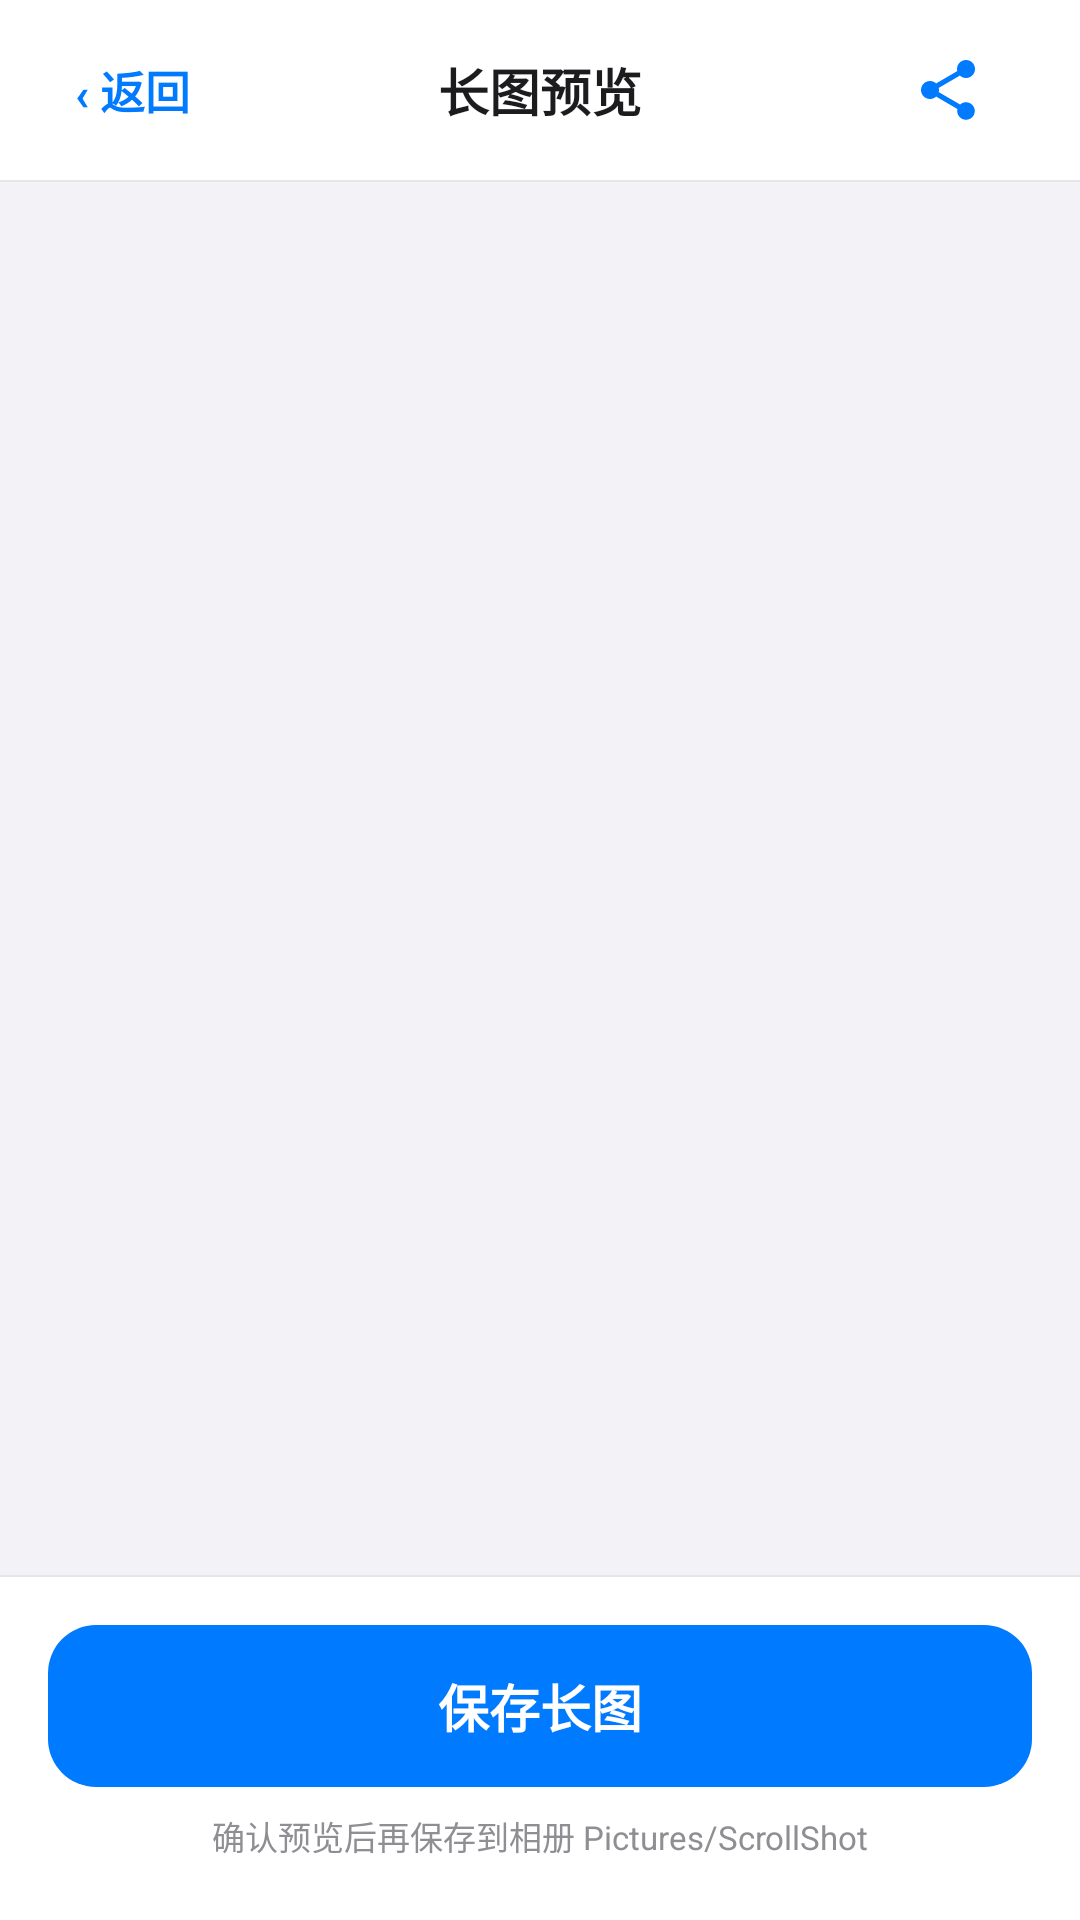

Produce the Android XML layout that renders to this screen, including the resource entries it uses.
<!-- AndroidManifest.xml: application theme Theme.ScrollShot -->
<!-- res/layout/activity_result.xml -->
<?xml version="1.0" encoding="utf-8"?>
<LinearLayout android:orientation="vertical" android:background="@color/ss_card" android:fitsSystemWindows="true" android:layout_width="fill_parent" android:layout_height="fill_parent"
  xmlns:android="http://schemas.android.com/apk/res/android">
    <LinearLayout android:gravity="center_vertical" android:orientation="horizontal" android:background="@color/ss_card" android:paddingTop="8.0dip" android:paddingBottom="8.0dip" android:layout_width="fill_parent" android:layout_height="wrap_content" android:paddingStart="8.0dip" android:paddingEnd="8.0dip">
        <Button android:textSize="15.0sp" android:id="@id/btnBack" android:layout_width="72.0dip" android:layout_height="wrap_content" android:text="‹ 返回" style="@style/Ss.TextButton" />
        <TextView android:textSize="17.0sp" android:textStyle="bold" android:textColor="@color/ss_text" android:gravity="center" android:layout_width="0.0dip" android:layout_height="wrap_content" android:text="长图预览" android:layout_weight="1.0" />
        <ImageButton android:id="@id/btnShareIcon" android:background="?android:selectableItemBackgroundBorderless" android:src="@drawable/ic_share" android:contentDescription="分享长图" android:scaleType="centerInside" android:padding="10.0dip" android:layout_width="72.0dip" android:layout_height="44.0dip" />
    </LinearLayout>
    <View android:background="@color/ss_separator" android:layout_width="fill_parent" android:layout_height="@dimen/ss_hairline" />
    <ScrollView android:background="@color/scrollshot_bg" android:padding="16.0dip" android:scrollbars="none" android:layout_width="fill_parent" android:layout_height="0.0dip" android:layout_weight="1.0">
        <ImageView android:id="@id/ivResult" android:background="@drawable/bg_image_frame" android:layout_width="fill_parent" android:layout_height="wrap_content" android:scaleType="fitCenter" android:adjustViewBounds="true" android:contentDescription="拼接后的长图" android:outlineProvider="background" android:clipToOutline="true" />
    </ScrollView>
    <View android:background="@color/ss_separator" android:layout_width="fill_parent" android:layout_height="@dimen/ss_hairline" />
    <LinearLayout android:orientation="vertical" android:background="@color/ss_card" android:paddingTop="16.0dip" android:paddingBottom="20.0dip" android:layout_width="fill_parent" android:layout_height="wrap_content" android:paddingStart="16.0dip" android:paddingEnd="16.0dip">
        <Button android:id="@id/btnSaveImage" android:layout_width="fill_parent" android:layout_height="wrap_content" android:text="保存长图" style="@style/Ss.PrimaryButton" />
        <TextView android:id="@id/tvSaveHint" android:textSize="11.0sp" android:textColor="@color/ss_text_tertiary" android:gravity="center" android:layout_width="fill_parent" android:layout_height="wrap_content" android:layout_marginTop="8.0dip" android:text="确认预览后再保存到相册 Pictures/ScrollShot" />
    </LinearLayout>
</LinearLayout>
<!-- resources referenced by this layout -->
<resources>
  <color name="scrollshot_bg">#fff2f2f7</color>
  <color name="ss_card">#ffffffff</color>
  <color name="ss_separator">#ffe5e5ea</color>
  <color name="ss_text">#ff1c1c1e</color>
  <color name="ss_text_tertiary">#ff8e8e93</color>
  <dimen name="ss_hairline">0.5dip</dimen>
  <!-- drawable bg_image_frame (drawable) -->
  <?xml version="1.0" encoding="utf-8"?>
  <shape android:shape="rectangle"
    xmlns:android="http://schemas.android.com/apk/res/android">
      <solid android:color="@color/ss_card" />
      <corners android:radius="14.0dip" />
  </shape>
  <!-- drawable ic_share (drawable) -->
  <?xml version="1.0" encoding="utf-8"?>
  <vector android:height="24.0dip" android:width="24.0dip" android:viewportWidth="24.0" android:viewportHeight="24.0"
    xmlns:android="http://schemas.android.com/apk/res/android">
      <path android:fillColor="#ff007aff" android:pathData="M18,16.08c-0.76,0 -1.44,0.3 -1.96,0.77L8.91,12.7c0.05,-0.23 0.09,-0.46 0.09,-0.7s-0.04,-0.47 -0.09,-0.7l7.05,-4.11c0.54,0.5 1.25,0.81 2.04,0.81 1.66,0 3,-1.34 3,-3s-1.34,-3 -3,-3 -3,1.34 -3,3c0,0.24 0.04,0.47 0.09,0.7L8.04,9.81C7.5,9.31 6.79,9 6,9c-1.66,0 -3,1.34 -3,3s1.34,3 3,3c0.79,0 1.5,-0.31 2.04,-0.81l7.12,4.16c-0.05,0.21 -0.08,0.43 -0.08,0.65 0,1.61 1.31,2.92 2.92,2.92 1.61,0 2.92,-1.31 2.92,-2.92S19.61,16.08 18,16.08z" />
  </vector>
  <style name="Ss.PrimaryButton" parent="@android:style/Widget.Button">
          <item name="android:textSize">17.0sp</item>
          <item name="android:textStyle">bold</item>
          <item name="android:textColor">@color/ss_on_blue</item>
          <item name="android:gravity">center</item>
          <item name="android:background">@drawable/bg_primary_button</item>
          <item name="android:minWidth">0.0dip</item>
          <item name="android:minHeight">@dimen/ss_primary_height</item>
          <item name="android:textAllCaps">false</item>
          <item name="android:fontFamily">sans-serif-medium</item>
          <item name="android:paddingStart">20.0dip</item>
          <item name="android:paddingEnd">20.0dip</item>
          <item name="android:stateListAnimator">@null</item>
      </style>
  <style name="Theme.ScrollShot" parent="@android:style/Theme.Material.Light.NoActionBar">
          <item name="android:windowBackground">#ffe7effc</item>
          <item name="android:colorPrimary">@color/scrollshot_blue</item>
          <item name="android:colorPrimaryDark">@color/scrollshot_blue_dark</item>
          <item name="android:colorAccent">@color/scrollshot_blue</item>
          <item name="android:statusBarColor">#fff7fbff</item>
          <item name="android:windowLightStatusBar">true</item>
          <item name="android:forceDarkAllowed">false</item>
      </style>
  <color name="ss_on_blue">#ffffffff</color>
  <!-- drawable bg_primary_button (drawable) -->
  <?xml version="1.0" encoding="utf-8"?>
  <ripple android:color="@color/ss_ripple_light"
    xmlns:android="http://schemas.android.com/apk/res/android">
      <item android:id="@android:id/mask">
          <shape android:shape="rectangle">
              <solid android:color="@android:color/white" />
              <corners android:radius="@dimen/ss_button_radius" />
          </shape>
      </item>
      <item>
          <shape android:shape="rectangle">
              <solid android:color="@color/scrollshot_blue" />
              <corners android:radius="@dimen/ss_button_radius" />
          </shape>
      </item>
  </ripple>
  <dimen name="ss_primary_height">54.0dip</dimen>
  <color name="scrollshot_blue">#ff007aff</color>
  <color name="scrollshot_blue_dark">#ff0062cc</color>
  <color name="ss_ripple_light">#33ffffff</color>
  <dimen name="ss_button_radius">16.0dip</dimen>
</resources>
